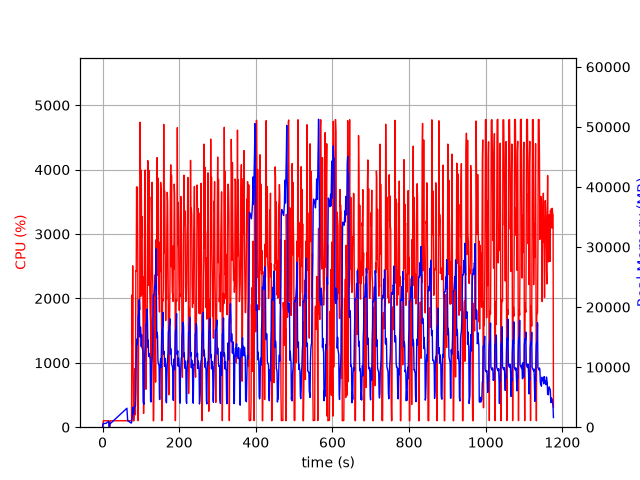

The data file committed next to this chart (first rows):
elapsed_time, nproc, cpu, mem_real, mem_virtual
3.600120544433594e-05, 2, 0.0, 9.867, 1214
1.005, 4, 6.9, 464.8, 4252
2.014, 4, 100.1, 637, 4436
3.023, 4, 100.3, 615.9, 4436
4.03, 4, 99.2, 623.5, 4436
5.038, 4, 99.3, 627.9, 4436
6.045, 4, 99.3, 628.4, 4436
7.053, 4, 100.3, 627.1, 4436
8.06, 4, 99.1, 625.8, 4436
9.069, 4, 100.1, 633.9, 4436
10.08, 4, 99.0, 695.9, 4484
11.09, 4, 100.0, 747.9, 4540
12.1, 4, 100.0, 792, 4604
13.11, 4, 99.1, 842.1, 4690
14.12, 4, 100.0, 899.9, 4786
15.13, 4, 100.0, 942.1, 4786
16.14, 4, 100.0, 982.1, 4786
17.15, 2, 19.8, 121.4, 3499
18.16, 2, 0.0, 206.8, 220.6
19.17, 2, 0.0, 528.1, 4094
20.18, 2, 100.1, 587.6, 4184
21.18, 2, 100.0, 649.6, 4224
22.19, 2, 100.0, 713.6, 4328
23.2, 2, 100.0, 761.6, 4328
24.21, 2, 100.0, 817.6, 4400
25.22, 2, 99.1, 879.6, 4480
26.23, 2, 100.9, 939.6, 4576
27.24, 2, 99.1, 999.6, 4576
28.25, 2, 100.0, 1060, 4688
29.26, 2, 100.0, 1118, 4688
30.27, 2, 100.0, 1180, 4826
31.28, 2, 100.1, 1238, 4826
32.29, 2, 99.0, 1302, 4986
33.3, 2, 100.0, 1360, 4986
34.31, 2, 100.0, 1418, 4986
35.32, 2, 101.1, 1480, 5178
36.33, 2, 99.0, 1540, 5178
37.34, 2, 100.1, 1600, 5190
38.35, 2, 100.0, 1658, 5414
39.36, 2, 100.0, 1718, 5414
40.37, 2, 100.1, 1778, 5414
41.38, 2, 100.1, 1836, 5414
42.39, 2, 99.0, 1898, 5670
43.4, 2, 100.0, 1960, 5670
44.41, 2, 100.1, 2020, 5670
45.42, 2, 100.0, 2078, 5670
46.43, 2, 100.1, 2140, 6004
47.44, 2, 100.0, 2200, 6004
48.45, 2, 99.0, 2260, 6004
49.46, 2, 100.0, 2318, 6004
50.47, 2, 100.0, 2378, 6004
51.48, 2, 100.0, 2440, 6388
52.49, 2, 99.1, 2498, 6388
53.5, 2, 100.0, 2560, 6388
54.51, 2, 100.0, 2620, 6388
55.52, 2, 100.1, 2678, 6388
56.53, 2, 100.1, 2740, 6404
57.54, 2, 100.1, 2800, 6404
58.54, 2, 100.0, 2860, 6852
59.55, 2, 100.1, 2920, 6852
... 1,103 more rows
